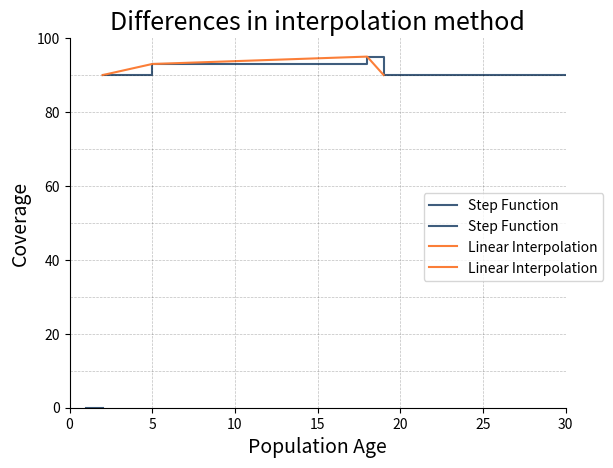

Source code (Python): (Note: this script raises an exception after producing the figure.)
import matplotlib.pyplot as plt
import pandas as pd

pop = [0.056, 0.165, 0.779]
cov = [0.9, 0.93, 0.95, 0.9]
# [0.0, 0.0, 0.93,  0.95]
print(pop[0] * cov[0] + pop[1] * cov[2] + pop[2] * cov[3])


def make_dataframes(pop, cov):
    df_pop = pd.DataFrame(
        [
            {
                "population": "<5",
                "percentage": 100 * pop[0],
            },
            {
                "population": "5-17",
                "percentage": 100 * pop[1],
            },
            {
                "population": "18+",
                "percentage": 100 * pop[2],
            },
        ]
    )
    df_coverage = pd.DataFrame(
        [
            {
                "threshold": "24 months",
                "coverage": 100 * cov[0],
            },
            {
                "threshold": "5 years (kindergarten)",
                "coverage": 100 * cov[1],
            },
            {
                "threshold": "18+ years",
                "coverage": 100 * cov[2],
            },
            {
                "threshold": "19+ years",
                "coverage": 100 * cov[3],
            },
        ]
    )
    return df_pop, df_coverage


def get_baseline_immunity(population, coverage):
    """
    Calculate the baseline immunity given the values in the calculator

    Args:
        population (list): The percent of the population in each goup.
        coverage (list): The percent of individuals in each group with prior immunity.

    Returns:
        immunity_value (float): The percent of the population with immunity.
    """

    immunity_value = (
        # 0-1years
        population[0] * 0 * 1 / 5
        +
        # 1-2years
        population[0] * coverage[0] / (2 * 5)
        +
        # 2-5years
        +population[0] * (coverage[1] + coverage[0]) * 3 / (2 * 5)
        # 5-18years
        + population[1] * (coverage[2] + coverage[1]) / 2
        # over 18 years
        + population[2] * (coverage[3])
    ) / (100 * 100)

    return round(immunity_value, 2)


def get_step_immunity(population, coverage):
    immunity_value = (
        0 * population[0] * 2 / 5
        + coverage[0] * population[0] * 3 / 5
        + coverage[1] * population[1]
        + coverage[2] * population[2]
    ) / (100 * 100)
    return round(immunity_value, 2)


df_pop, df_coverage = make_dataframes(pop, cov)

baseline_immun = get_baseline_immunity(df_pop["percentage"], df_coverage["coverage"])
step_baseline_immune = get_step_immunity(df_pop["percentage"], df_coverage["coverage"])


x = pd.concat(
    [pd.DataFrame([df_pop["percentage"][0]]), df_pop["percentage"]], ignore_index=True
)

x.loc[0, "0"] = x[0][0] * 2 / 5
x.loc[1, "0"] = x[0][1] * 3 / 5
x.loc[2, "0"] = x[0][2] + x[0][1]
x.loc[3, "0"] = x[0][3] + x[0][2]


x = [1, 2, 5, 18, 19, 30]

y = pd.concat(
    [
        pd.DataFrame([0]),
        df_coverage["coverage"],
        pd.DataFrame([df_coverage.loc[3, "coverage"]]),
    ],
    ignore_index=True,
)


plt.step(x, y, where="post", color="#3F5D7D", label="Step Function")
plt.plot(x, y, color="#fb7e38", label="Linear Interpolation")

# Set axis ranges
plt.xlim(0, 30)
plt.ylim(0, 100)
plt.xlabel("Population Age", fontsize=14)
plt.ylabel("Coverage", fontsize=14)
plt.title("Differences in interpolation method", fontsize=18)
for y in range(0, 100, 10):
    plt.plot(
        range(0, 31), [y] * len(range(0, 31)), "--", lw=0.5, color="black", alpha=0.25
    )

for x in range(0, 30, 5):
    plt.axvline([x], 0, 100, linestyle="--", lw=0.5, color="black", alpha=0.25)

ax = plt.subplot(111)
ax.spines["top"].set_visible(False)
ax.spines["right"].set_visible(False)


plt.legend(bbox_to_anchor=(0.7, 0.6))


plt.savefig("output/immunity_interpolation.png")

print(baseline_immun)
print(step_baseline_immune)


# def make_table(df_pop, df_cov):


# I think we should force 0-12 months to be vaccine free
